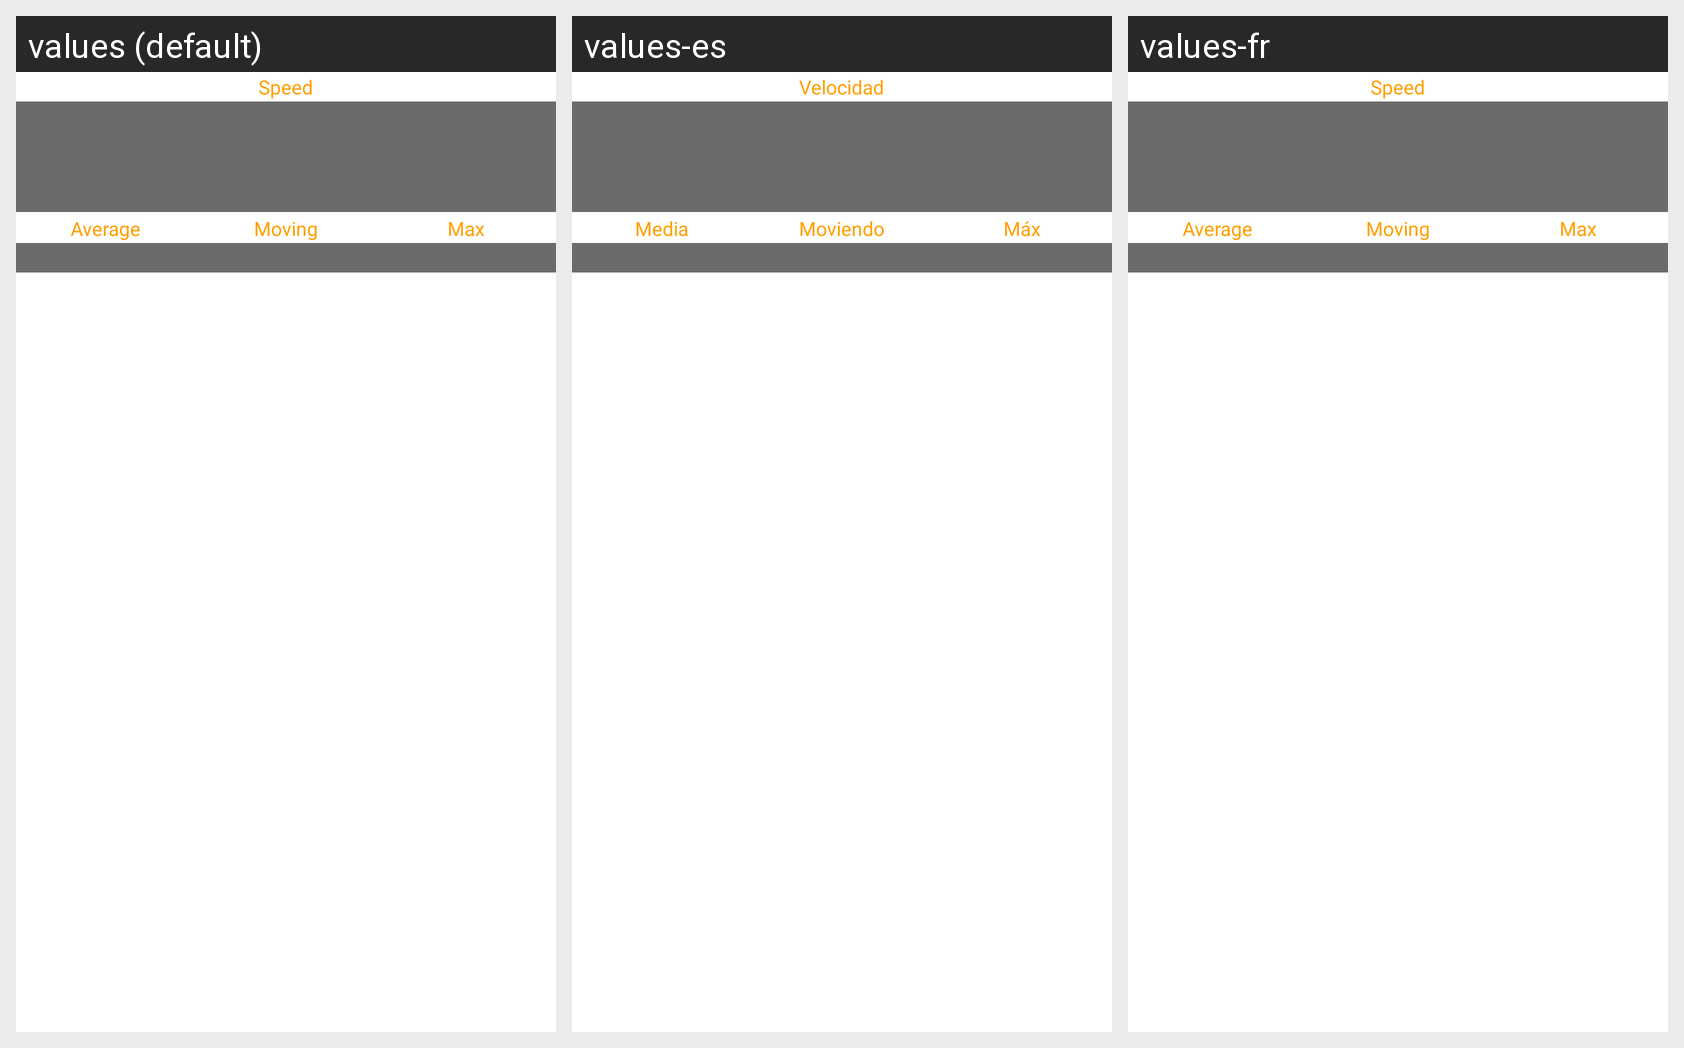

The same Android screen rendered under several of its app's locales, left to right. List the strings drawn on it with the default value and each locale's translation.
Android screen res/layout/container_speed.xml rendered under 3 locales, left to right: values (default), values-es, values-fr. Device: Nexus 5 (rendered at 1080×1920; each locale shown at half size, 540×960, under a caption strip naming it); theme Theme.MaterialComponents.DayNight.NoActionBar.
Other locales in the repository, not shown: values-de, values-pl, values-ru.
Strings drawn on this screen, with the default value and each locale's value (text and hints the layout hard-codes, and strings that could not be matched under every locale, appear in the picture but are not listed):

speed
  values: Speed
  values-es: Velocidad
  values-fr: Speed

average
  values: Average
  values-es: Media
  values-fr: Average

moving
  values: Moving
  values-es: Moviendo
  values-fr: Moving

max
  values: Max
  values-es: Máx
  values-fr: Max
